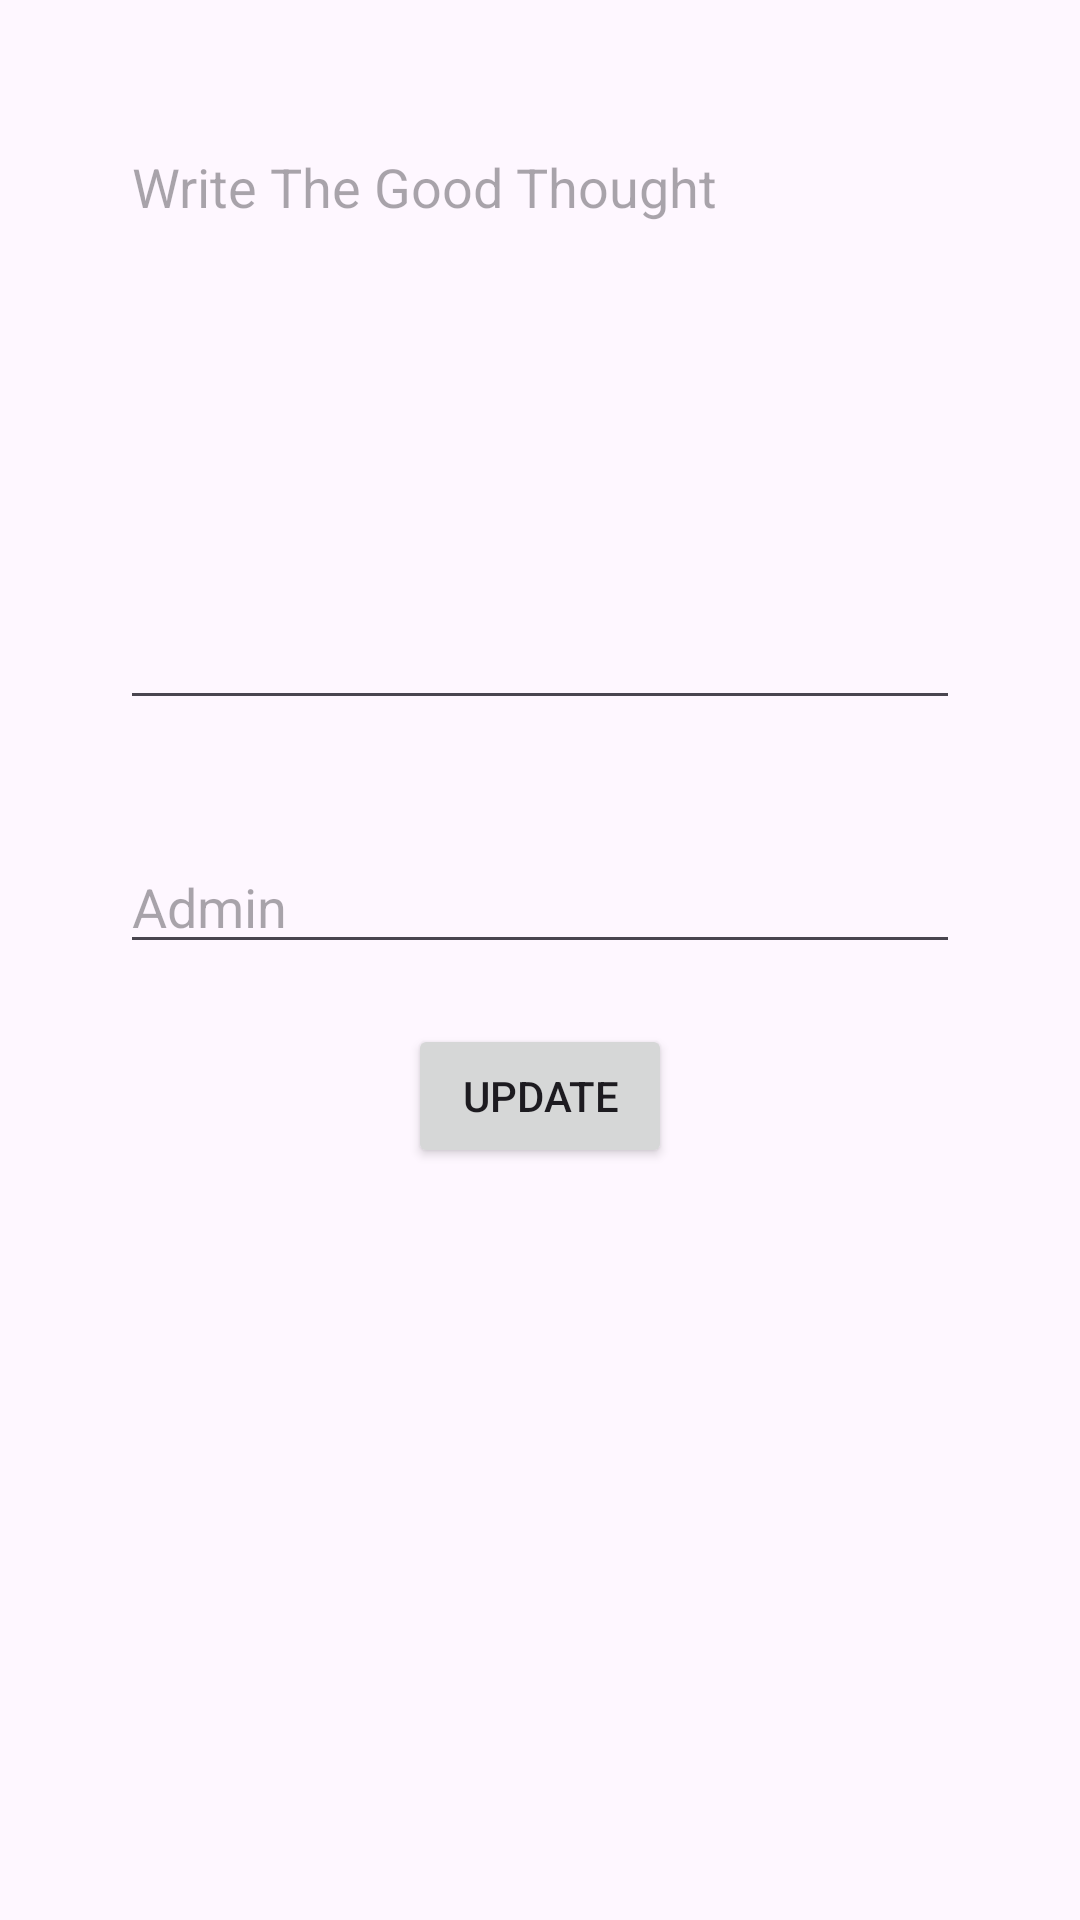

Reconstruct the res/layout file that produces this screen, plus the resources it refers to.
<!-- AndroidManifest.xml: application theme Theme.Firebase_CRUD_Operation -->
<!-- res/layout/activity_edit_thought.xml -->
<?xml version="1.0" encoding="utf-8"?>
<androidx.constraintlayout.widget.ConstraintLayout xmlns:android="http://schemas.android.com/apk/res/android"
    xmlns:app="http://schemas.android.com/apk/res-auto"
    xmlns:tools="http://schemas.android.com/tools"
    android:layout_width="match_parent"
    android:layout_height="match_parent"
    tools:context=".AddIntroduction">

    <EditText
        android:id="@+id/editTextThought"
        android:layout_width="match_parent"
        android:layout_height="200dp"
        android:ems="10"
        android:inputType="textMultiLine"
        android:layout_margin="40dp"
        android:layout_marginBottom="200dp"
        android:hint="Write The Good Thought"
        android:maxLength="1000"
        android:gravity="start"
        app:layout_constraintTop_toTopOf="parent" />

    <EditText
        android:id="@+id/editTextAdmin"
        android:layout_width="match_parent"
        android:layout_height="wrap_content"
        android:inputType="text"
        android:hint="Admin"
        android:layout_margin="40dp"
        app:layout_constraintEnd_toEndOf="parent"
        app:layout_constraintStart_toStartOf="parent"
        app:layout_constraintTop_toBottomOf="@+id/editTextThought"
        tools:ignore="TouchTargetSizeCheck" />

    <Button
        android:id="@+id/Updatebtn"
        android:layout_width="wrap_content"
        android:layout_height="wrap_content"
        android:text="UPDATE"
        android:layout_marginTop="20dp"
        app:layout_constraintEnd_toEndOf="parent"
        app:layout_constraintStart_toStartOf="parent"
        app:layout_constraintTop_toBottomOf="@+id/editTextAdmin" />
</androidx.constraintlayout.widget.ConstraintLayout>
<!-- resources referenced by this layout -->
<resources>
  <style name="Theme.Firebase_CRUD_Operation" parent="Base.Theme.Firebase_CRUD_Operation" />
  <style name="Base.Theme.Firebase_CRUD_Operation" parent="Theme.Material3.DayNight.NoActionBar">
          
          
      </style>
</resources>
